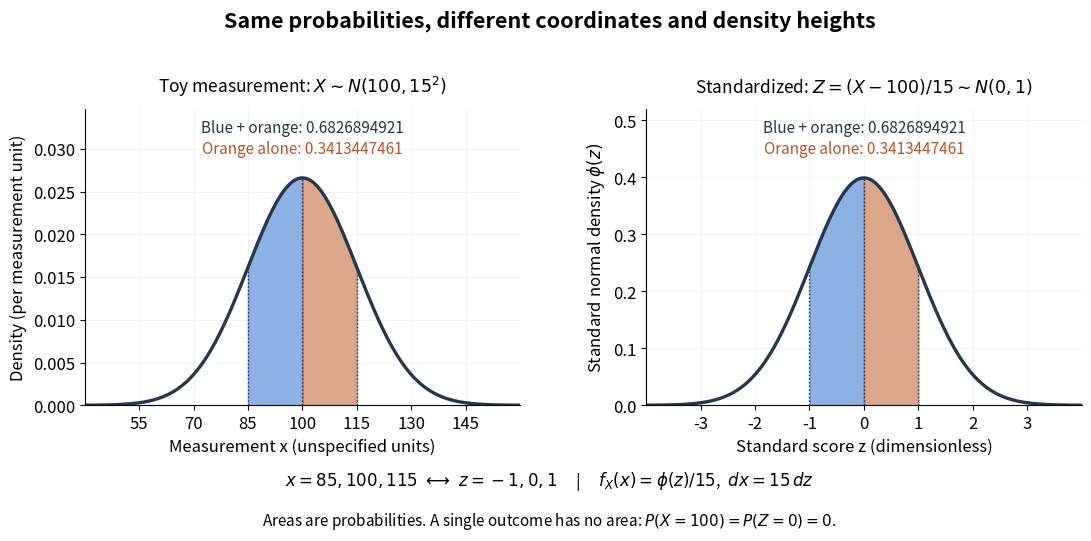

This figure's Python source: (Note: this script raises an exception after producing the figure.)
"""Show corresponding normal areas and z-scores; opaque basename PNG to CWD.

Tested with Python 3.14, NumPy 2.3.5 and Matplotlib 3.10.7.
"""

from pathlib import Path

import matplotlib.pyplot as plt
import numpy as np


def phi(z):
    return np.exp(-z**2 / 2) / np.sqrt(2 * np.pi)


def main():
    plt.rcParams.update({"font.size": 12, "figure.facecolor": "white"})
    blue, orange = "#246bce", "#bf5520"
    z = np.linspace(-4, 4, 1601)
    fig, axes = plt.subplots(1, 2, figsize=(11.2, 5.7), dpi=100)
    for ax, mean, sigma, title in zip(
        axes, [100, 0], [15, 1],
        [r"Toy measurement: $X\sim N(100,15^2)$", r"Standardized: $Z=(X-100)/15\sim N(0,1)$"],
    ):
        x, y = mean + sigma * z, phi(z) / sigma
        ax.plot(x, y, color="#24384b", linewidth=2.4)
        for lower, upper, color in [(-1, 0, blue), (0, 1, orange)]:
            section = np.linspace(lower, upper, 301)
            ax.fill_between(mean + sigma * section, phi(section) / sigma,
                            color=color, alpha=0.52)
        for threshold in [-1, 0, 1]:
            ax.vlines(mean + sigma * threshold, 0, phi(threshold) / sigma,
                      colors="#24384b", linestyles=":", linewidth=1)
        ax.set_title(title, fontsize=12.5, pad=12)
        ax.set(xlim=(mean - 4 * sigma, mean + 4 * sigma),
               ylim=(0, 0.52 / sigma))
        ax.set_xticks(mean + sigma * np.arange(-3, 4))
        ax.grid(alpha=0.15)
        ax.spines[["top", "right"]].set_visible(False)
        ax.text(0.5, 0.92, "Blue + orange: 0.6826894921", transform=ax.transAxes,
                ha="center", fontsize=11, color="#24384b")
        ax.text(0.5, 0.85, "Orange alone: 0.3413447461", transform=ax.transAxes,
                ha="center", fontsize=11, color=orange)
    axes[0].set(xlabel="Measurement x (unspecified units)",
                ylabel="Density (per measurement unit)")
    axes[1].set(xlabel="Standard score z (dimensionless)", ylabel=r"Standard normal density $\phi(z)$")
    fig.suptitle("Same probabilities, different coordinates and density heights",
                 fontsize=15.5, weight="bold", y=0.975)
    fig.text(0.5, 0.14, r"$x=85,100,115\ \longleftrightarrow\ z=-1,0,1$     |     $f_X(x)=\phi(z)/15$,  $dx=15\,dz$",
             ha="center", fontsize=12)
    fig.text(0.5, 0.07, r"Areas are probabilities. A single outcome has no area: $P(X=100)=P(Z=0)=0$.",
             ha="center", fontsize=11)
    fig.subplots_adjust(left=0.085, right=0.975, bottom=0.28, top=0.80, wspace=0.29)
    fig.savefig(Path.cwd() / Path(__file__).with_suffix(".png").name,
                facecolor="white", transparent=False)
    plt.close(fig)


if __name__ == "__main__":
    main()
